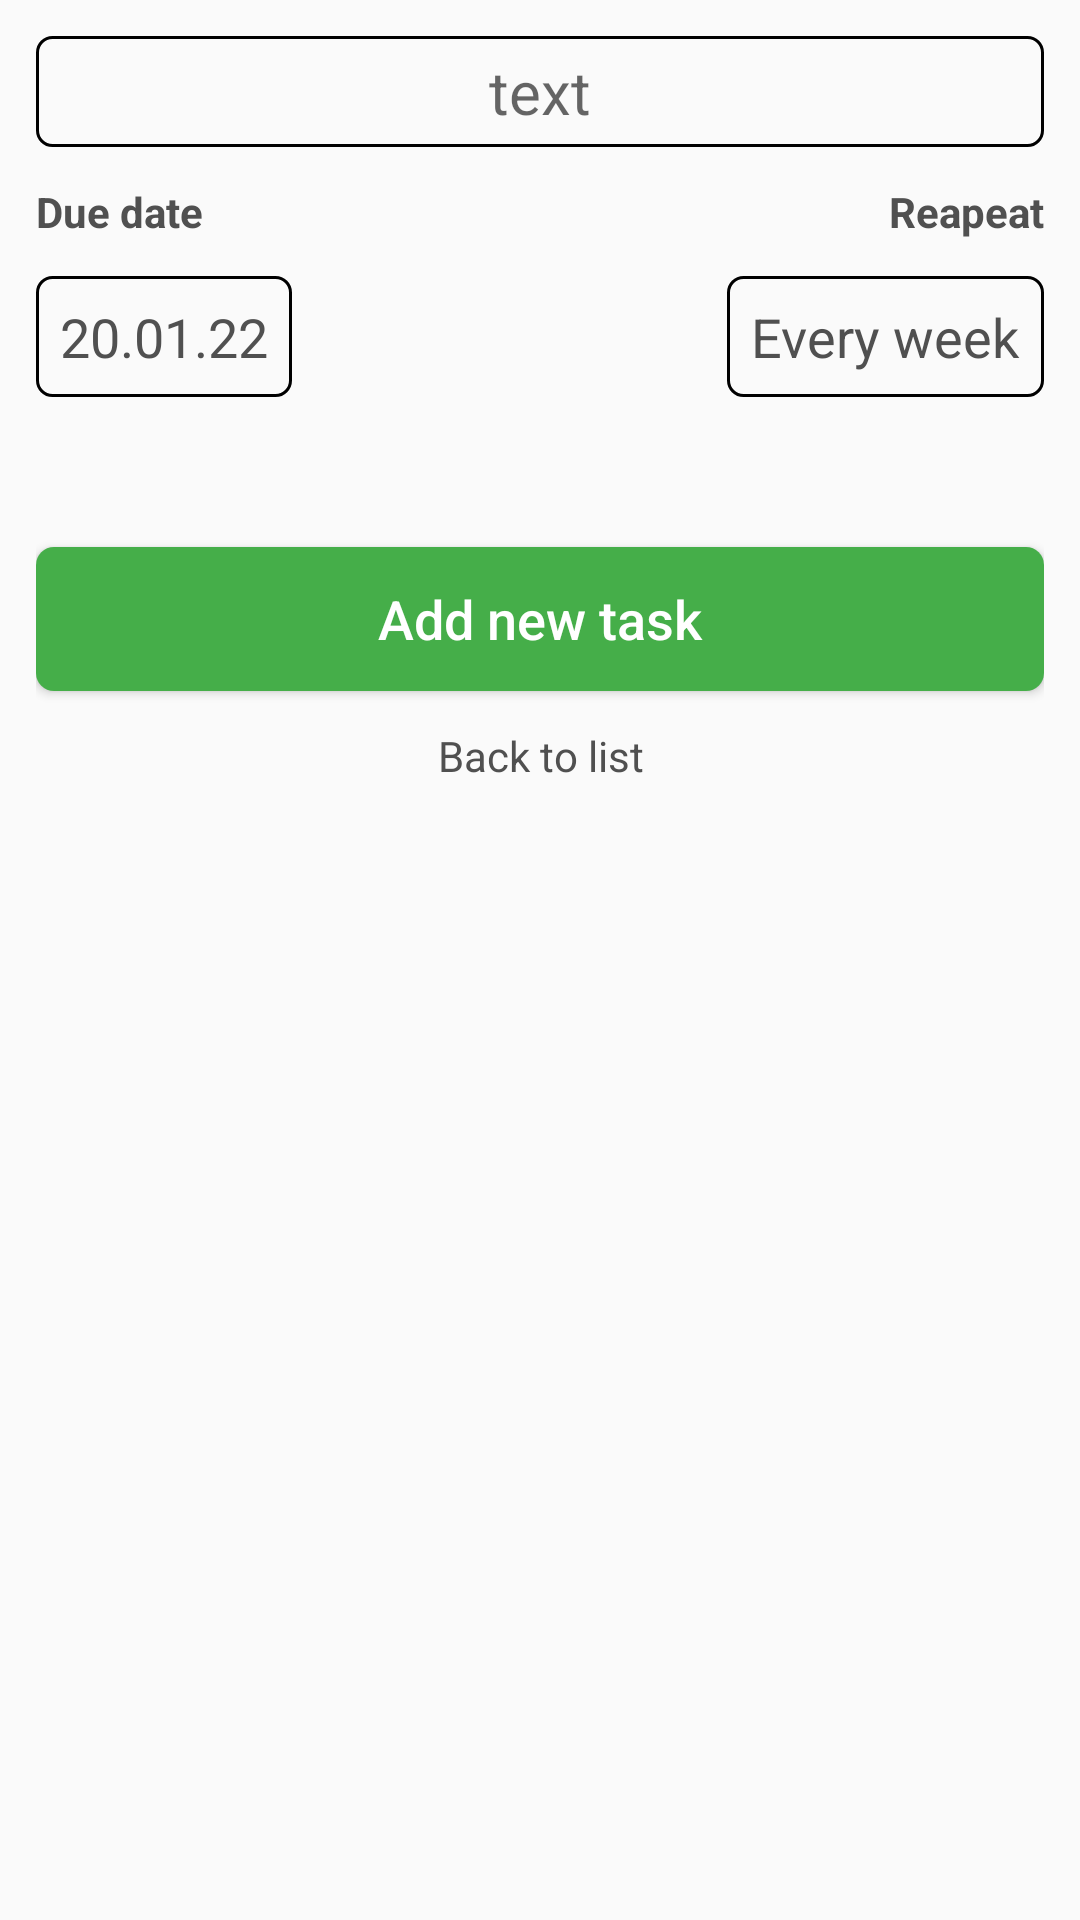

Here is an Android app screen rendered from its layout file. Give the layout XML and the strings, colors and styles it references.
<!-- AndroidManifest.xml: application theme Theme.HomewWork2android2 -->
<!-- res/layout/fragment_create_task.xml -->
<?xml version="1.0" encoding="utf-8"?>
<androidx.constraintlayout.widget.ConstraintLayout xmlns:android="http://schemas.android.com/apk/res/android"
    xmlns:app="http://schemas.android.com/apk/res-auto"
    xmlns:tools="http://schemas.android.com/tools"
    android:layout_width="match_parent"
    android:layout_height="match_parent"
    android:padding="@dimen/large_padding"
    tools:context=".ui.fragment.createtask.CreateTaskFragment">

    <EditText
        android:id="@+id/et_task"
        android:layout_width="match_parent"
        android:layout_height="wrap_content"
        android:background="@drawable/rectangle_background"
        android:gravity="center"
        android:hint="@string/text"
        android:padding="@dimen/small"
        android:textColor="@color/black"
        android:textSize="@dimen/large"
        app:layout_constraintTop_toTopOf="parent" />

    <TextView
        android:id="@+id/tv_due_date"
        android:layout_width="wrap_content"
        android:layout_height="wrap_content"
        android:layout_marginTop="@dimen/normal_margin"
        android:text="@string/due_date"
        android:textColor="@color/grey"
        android:textStyle="bold"
        app:layout_constraintBottom_toTopOf="@id/tv_choose_date"
        app:layout_constraintTop_toBottomOf="@id/et_task" />

    <TextView
        android:id="@+id/tv_choose_date"
        android:layout_width="wrap_content"
        android:layout_height="wrap_content"
        android:layout_marginTop="@dimen/normal_margin"
        android:background="@drawable/rectangle_background"
        android:drawableEnd="@drawable/ic_baseline_calendar_today_24"
        android:drawablePadding="8dp"
        android:padding="@dimen/normal_padding"
        android:text="@string/_20_01_22"
        android:textColor="@color/grey"
        android:textSize="@dimen/normal"
        app:layout_constraintTop_toBottomOf="@id/tv_due_date" />

    <TextView
        android:id="@+id/Reapeat_tv"
        android:layout_width="wrap_content"
        android:layout_height="wrap_content"
        android:layout_marginTop="@dimen/normal_margin"
        android:text="@string/reapeat"
        android:textColor="@color/grey"
        android:textStyle="bold"
        app:layout_constraintRight_toRightOf="parent"
        app:layout_constraintTop_toBottomOf="@id/et_task" />

    <TextView
        android:id="@+id/tv_choose_reapeat"
        android:layout_width="wrap_content"
        android:layout_height="wrap_content"
        android:layout_marginTop="@dimen/normal_margin"
        android:background="@drawable/rectangle_background"
        android:drawableEnd="@drawable/ic_arrow_down_24"
        android:drawablePadding="6dp"
        android:padding="@dimen/normal_padding"
        android:text="@string/every_week"
        android:textColor="@color/grey"
        android:textSize="@dimen/normal"
        app:layout_constraintRight_toRightOf="parent"
        app:layout_constraintTop_toBottomOf="@id/Reapeat_tv" />


    <Button
        android:id="@+id/btn_home"
        android:layout_width="match_parent"
        android:layout_height="wrap_content"
        android:layout_marginTop="@dimen/biggest_margin"
        android:background="@drawable/rectangle_background_button"
        android:text="@string/add_new_task"
        android:textAllCaps="false"
        android:textColor="@color/white"
        android:textSize="@dimen/normal"
        app:layout_constraintTop_toBottomOf="@id/tv_choose_date" />

    <TextView
        android:layout_width="match_parent"
        android:layout_height="wrap_content"
        android:layout_marginTop="@dimen/normal_margin"
        android:gravity="center"
        android:text="@string/back_to_list"
        android:textColor="@color/grey"
        app:layout_constraintTop_toBottomOf="@id/btn_home" />


</androidx.constraintlayout.widget.ConstraintLayout>
<!-- resources referenced by this layout -->
<resources>
  <color name="black">#FF000000</color>
  <color name="grey">#505050</color>
  <color name="white">#FFFFFFFF</color>
  <dimen name="biggest_margin">50dp</dimen>
  <dimen name="large">20sp</dimen>
  <dimen name="large_padding">12dp</dimen>
  <dimen name="normal">18sp</dimen>
  <dimen name="normal_margin">12dp</dimen>
  <dimen name="normal_padding">8dp</dimen>
  <dimen name="small">5dp</dimen>
  <!-- drawable rectangle_background (drawable) -->
  <?xml version="1.0" encoding="utf-8"?>
  <shape xmlns:android="http://schemas.android.com/apk/res/android">
      <stroke android:color="@color/black" android:width = "1dp" />
  
      <corners
          android:bottomLeftRadius="5dp"
          android:bottomRightRadius="5dp"
          android:topLeftRadius="5dp"
          android:topRightRadius="5dp" />
  </shape>
  <!-- drawable rectangle_background_button (drawable) -->
  <?xml version="1.0" encoding="utf-8"?>
  <shape xmlns:android="http://schemas.android.com/apk/res/android">
      <solid android:color="@color/green" />
      <corners
          android:bottomLeftRadius="6dp"
          android:bottomRightRadius="6dp"
          android:topLeftRadius="6dp"
          android:topRightRadius="6dp" />
  </shape>
  <string name="_20_01_22">20.01.22</string>
  <string name="add_new_task">Add new task</string>
  <string name="back_to_list">Back to list</string>
  <string name="due_date">Due date</string>
  <string name="every_week">Every week</string>
  <string name="reapeat">Reapeat</string>
  <string name="text">text</string>
  <style name="Theme.HomewWork2android2" parent="Theme.MaterialComponents.DayNight.NoActionBar.Bridge">
          
          <item name="colorPrimary">@color/purple_500</item>
          <item name="colorPrimaryVariant">@color/purple_700</item>
          <item name="colorOnPrimary">@color/white</item>
          
          <item name="colorSecondary">@color/teal_200</item>
          <item name="colorSecondaryVariant">@color/teal_700</item>
          <item name="colorOnSecondary">@color/black</item>
  
          
          <item name="android:statusBarColor" tools:targetApi="l">@color/white_red</item>
          
      </style>
  <color name="green">#45AE49</color>
  <color name="purple_500">#FF6200EE</color>
  <color name="purple_700">#FF3700B3</color>
  <color name="teal_200">#FF03DAC5</color>
  <color name="teal_700">#FF018786</color>
  <color name="white_red">#EF3854</color>
</resources>
